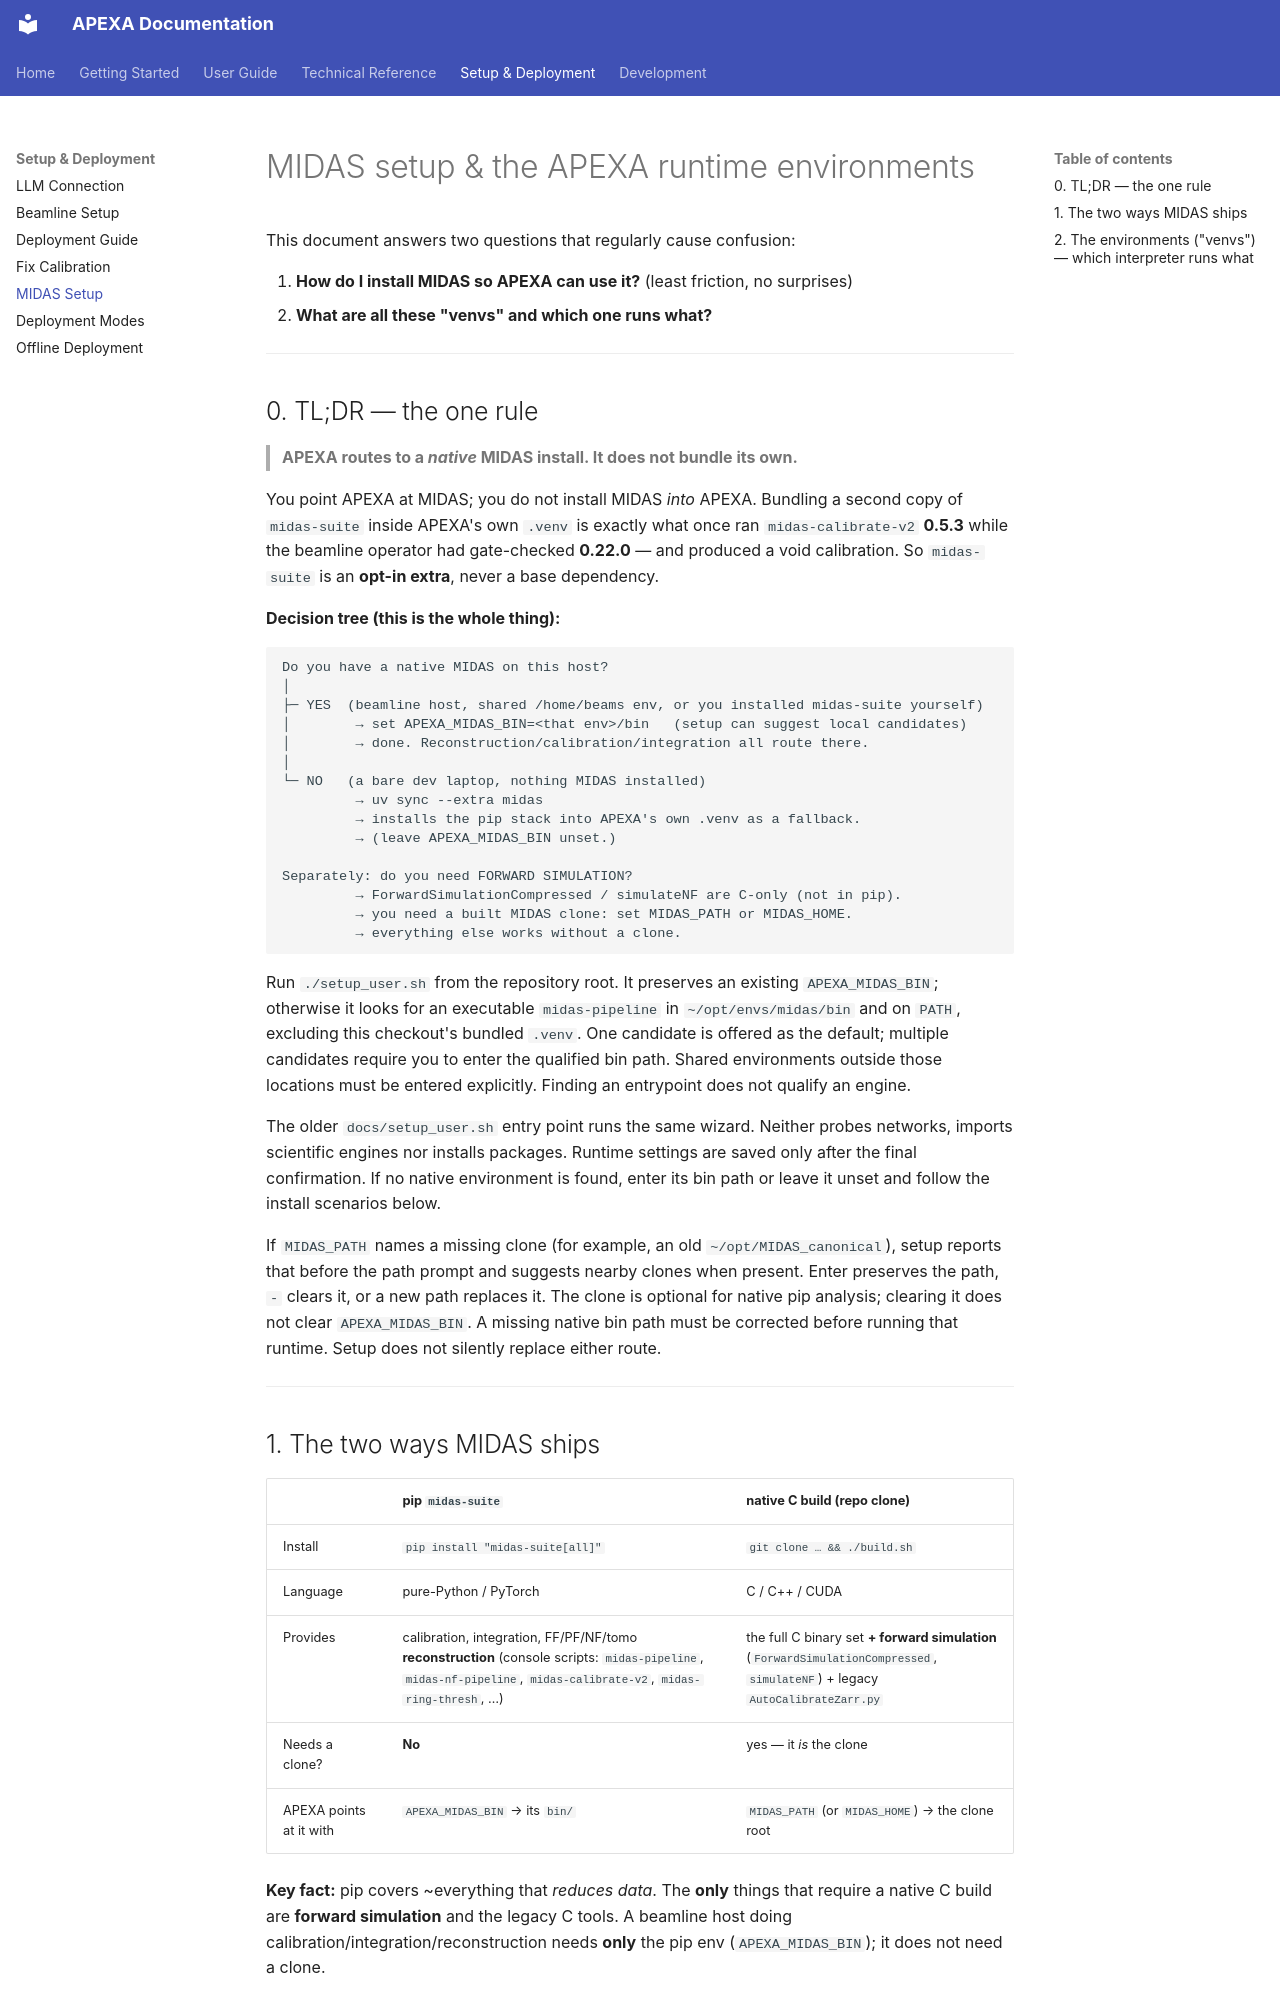

repository: AdvancedPhotonSource/APEXA-APS-Beamline-Assistant · page: MIDAS_SETUP/index.html · generator: mkdocs

# MIDAS setup & the APEXA runtime environments

This document answers two questions that regularly cause confusion:

1. **How do I install MIDAS so APEXA can use it?** (least friction, no surprises)
2. **What are all these "venvs" and which one runs what?**

---

## 0. TL;DR — the one rule

> **APEXA routes to a *native* MIDAS install. It does not bundle its own.**

You point APEXA at MIDAS; you do not install MIDAS *into* APEXA. Bundling a second
copy of `midas-suite` inside APEXA's own `.venv` is exactly what once ran
`midas-calibrate-v2` **0.5.3** while the beamline operator had gate-checked
**0.22.0** — and produced a void calibration. So `midas-suite` is an **opt-in
extra**, never a base dependency.

**Decision tree (this is the whole thing):**

```
Do you have a native MIDAS on this host?
│
├─ YES  (beamline host, shared /home/beams env, or you installed midas-suite yourself)
│        → set APEXA_MIDAS_BIN=<that env>/bin   (setup can suggest local candidates)
│        → done. Reconstruction/calibration/integration all route there.
│
└─ NO   (a bare dev laptop, nothing MIDAS installed)
         → uv sync --extra midas
         → installs the pip stack into APEXA's own .venv as a fallback.
         → (leave APEXA_MIDAS_BIN unset.)

Separately: do you need FORWARD SIMULATION?
         → ForwardSimulationCompressed / simulateNF are C-only (not in pip).
         → you need a built MIDAS clone: set MIDAS_PATH or MIDAS_HOME.
         → everything else works without a clone.
```

Run `./setup_user.sh` from the repository root. It preserves an existing
`APEXA_MIDAS_BIN`; otherwise it looks for an executable `midas-pipeline` in
`~/opt/envs/midas/bin` and on `PATH`, excluding this checkout's bundled `.venv`.
One candidate is offered as the default; multiple candidates require you to
enter the qualified bin path. Shared environments outside those locations must
be entered explicitly. Finding an entrypoint does not qualify an engine.

The older `docs/setup_user.sh` entry point runs the same wizard. Neither probes
networks, imports scientific engines nor installs packages. Runtime settings are
saved only after the final confirmation. If no native environment is found,
enter its bin path or leave it unset and follow the install scenarios below.

If `MIDAS_PATH` names a missing clone (for example, an old
`~/opt/MIDAS_canonical`), setup reports that before the path prompt and suggests
nearby clones when present. Enter preserves the path, `-` clears it, or a new
path replaces it. The clone is optional for native pip analysis; clearing it
does not clear `APEXA_MIDAS_BIN`. A missing native bin path must be corrected
before running that runtime. Setup does not silently replace either route.

---
